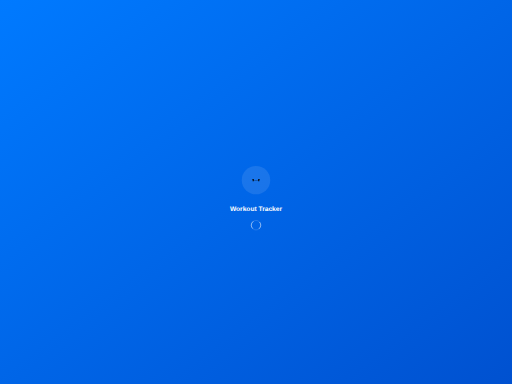
t = 0.00 s
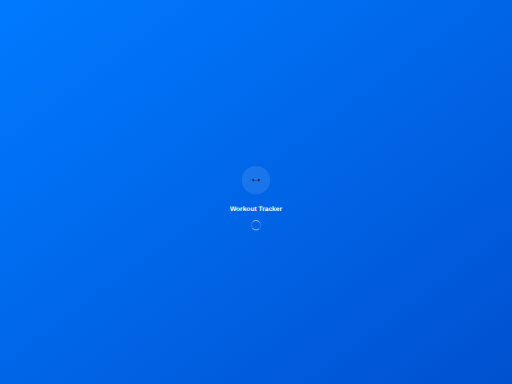
t = 0.25 s
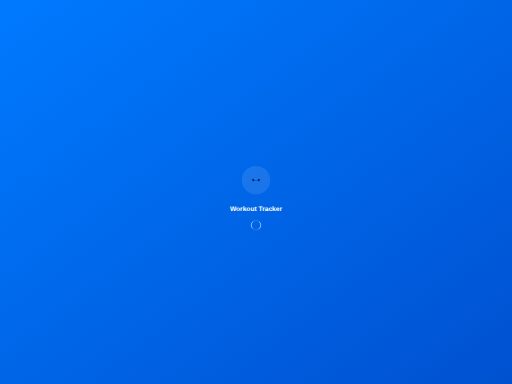
t = 0.50 s
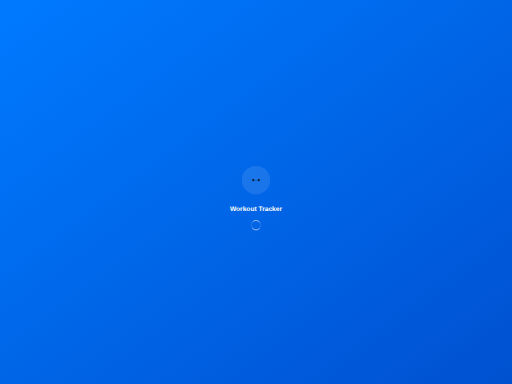
t = 0.75 s

The animated SVG that drew these frames (rendered in a browser with its animation timeline set to each time). Animation: 1 SMIL element (animateTransform=1); one cycle of 1.00 s, repeats indefinitely.


      <svg width="2160" height="1620" viewBox="0 0 2160 1620" xmlns="http://www.w3.org/2000/svg">
        <defs>
          <linearGradient id="gradient" x1="0%" y1="0%" x2="100%" y2="100%">
            <stop offset="0%" style="stop-color:#007AFF;stop-opacity:1" />
            <stop offset="100%" style="stop-color:#0051D0;stop-opacity:1" />
          </linearGradient>
        </defs>
        
        <!-- Background -->
        <rect width="2160" height="1620" fill="url(#gradient)"/>
        
        <!-- App Icon -->
        <g transform="translate(1080,760)">
          <circle cx="0" cy="0" r="60" fill="rgba(255,255,255,0.1)"/>
          
        <!-- Dumbbell -->
        <rect x="-14.0625" y="-4.6875" width="4.6875" height="9.375" rx="0.9375"/>
        <rect x="-8.203125" y="-0.9375" width="16.40625" height="1.875" rx="0.9375"/>
        <rect x="9.375" y="-4.6875" width="4.6875" height="9.375" rx="0.9375"/>
      
        </g>
        
        <!-- App Name -->
        <text x="1080" y="890" fill="white" font-family="SF Pro Display, -apple-system, sans-serif" font-size="28" font-weight="600" text-anchor="middle">
          Workout Tracker
        </text>
        
        <!-- Loading Indicator -->
        <g transform="translate(1080,950)">
          <circle cx="0" cy="0" r="20" fill="none" stroke="rgba(255,255,255,0.3)" stroke-width="2"/>
          <circle cx="0" cy="0" r="20" fill="none" stroke="white" stroke-width="2" stroke-linecap="round" 
                  stroke-dasharray="31.416" stroke-dashoffset="15.708">
            <animateTransform attributeName="transform" type="rotate" dur="1s" repeatCount="indefinite" values="0;360"/>
          </circle>
        </g>
      </svg>
    